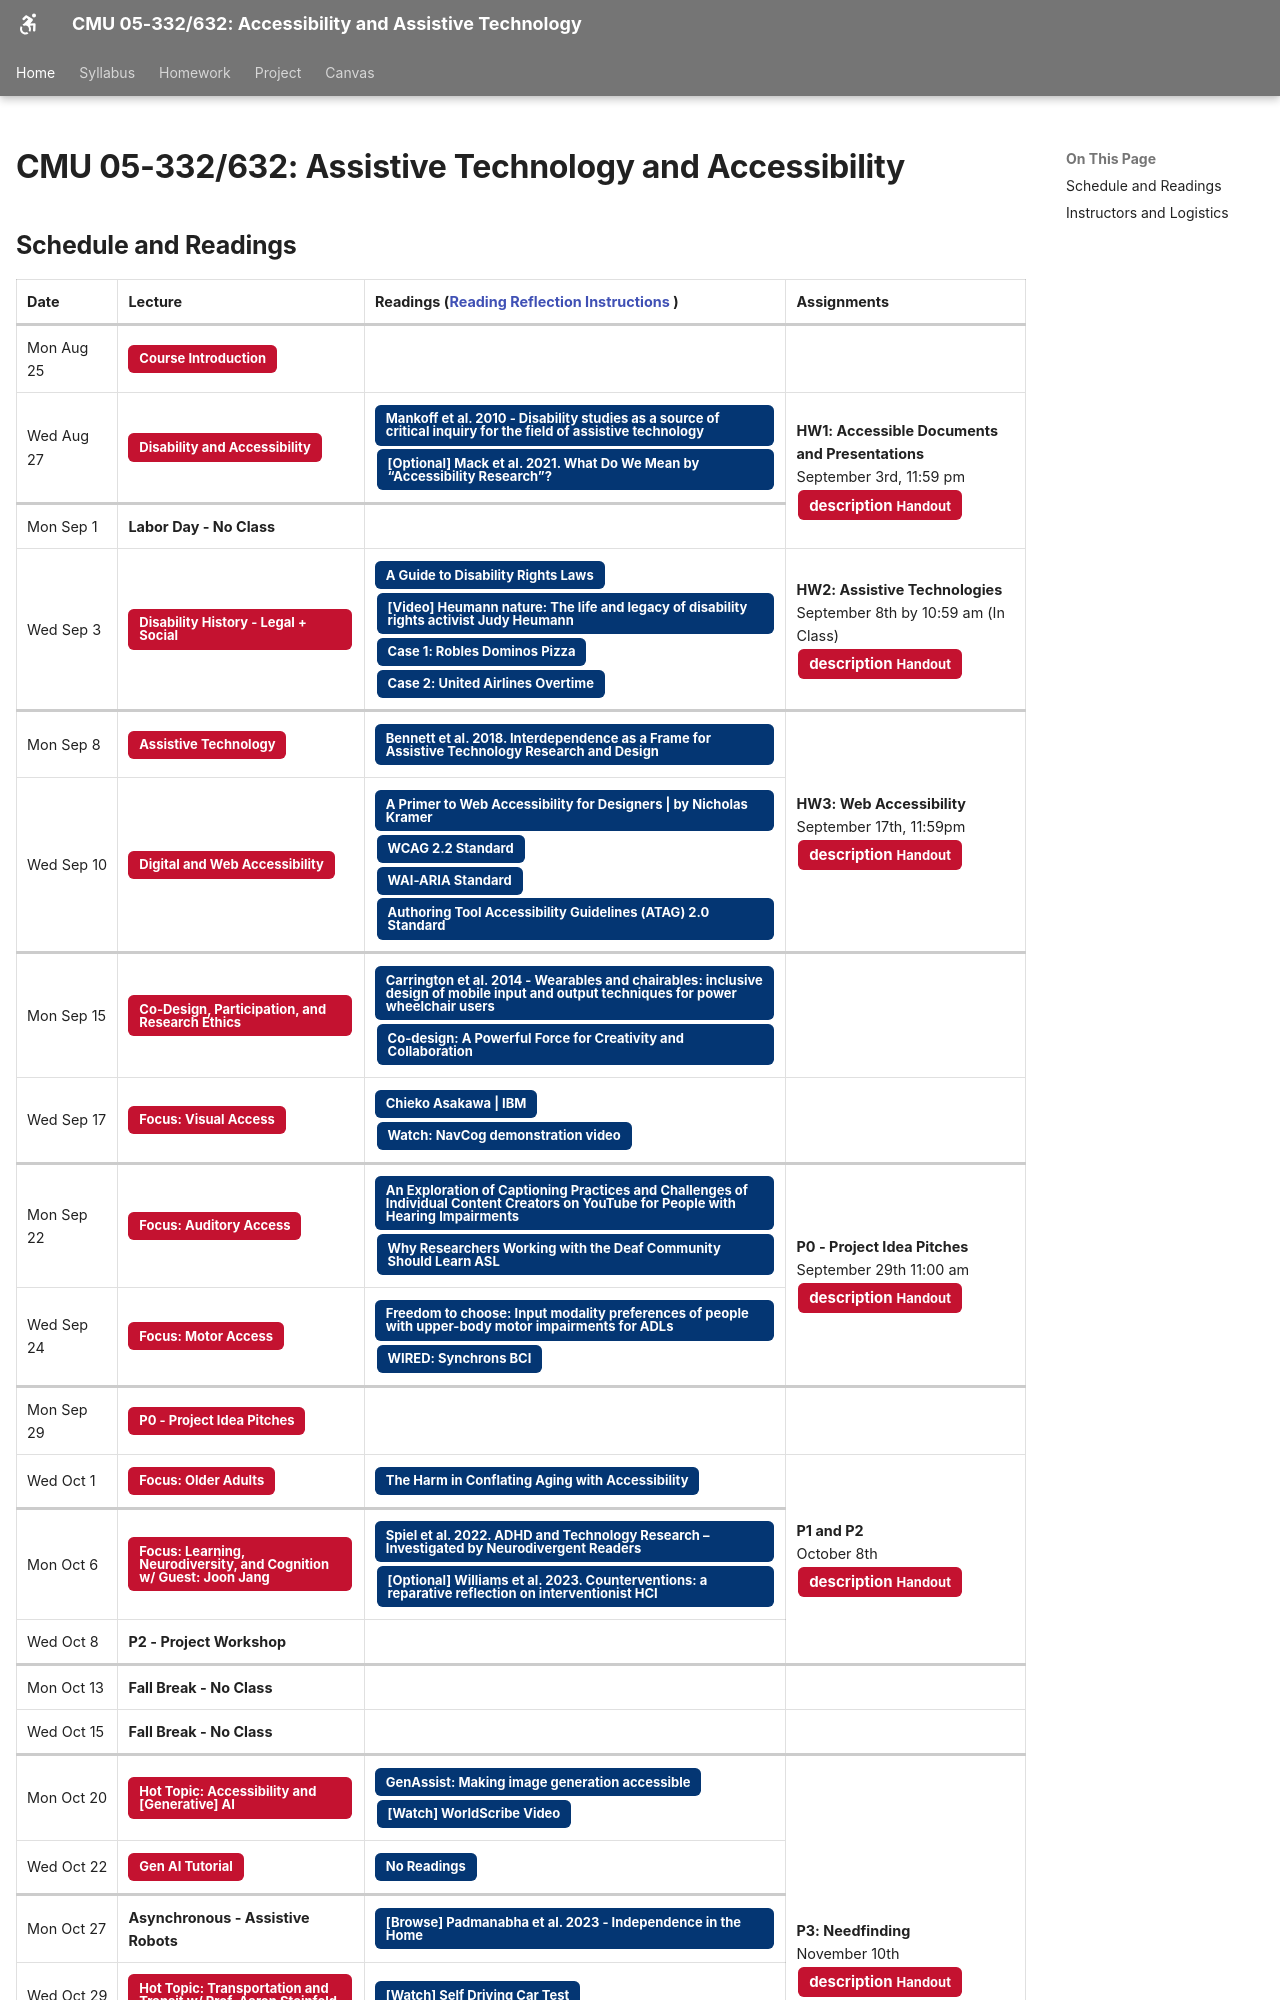

repository: cmu-05-332/cmu-05-332.github.io · page: index.html · generator: mkdocs

---
title: "CMU 05-332/632: Assistive Technology and Accessibility"
hide:
  - navigation
---


# CMU 05-332/632: Assistive Technology and Accessibility


## Schedule and Readings

<div id="schedule" markdown>

<!-- Loading in schedule from schedule.yaml -->

{%- set schedule = extra.schedule -%}

{% if schedule %}
{% set ns = namespace(recitation_days_left=0, homework_days_left=0) %}

<table>
    <thead>
        <th><b>Date</b></th>
        <th><b>Lecture</b></th>
        <th><b>Readings (</b><a href="readingreflections">Reading Reflection Instructions</a> )</th>
        <th><b>Assignments</b></th>
    </thead>
    <tbody>
        {% for schedule_day in schedule %}
        <tr>
            <td><span class="schedule-day">{{schedule_day.date}}</span></td>

            <td><span class="schedule-lecture">
                {% if schedule_day.lecture.name != "" and schedule_day.lecture.link != "" %}
                    <a class="label label-red" href="{{schedule_day.lecture.link}}" target="_blank">
                        {{schedule_day.lecture.name}}
                    </a>
                {% elif schedule_day.lecture.name != "" %}
                    <b>{{schedule_day.lecture.name}}</b>
                {% endif %}
            </span></td>

            <td><span class="schedule-reading">
                {% if schedule_day.readings != "" %}
                    {% for reading in schedule_day.readings %}
                        {% if reading.name != "" %}
                            <a class="label label-blue" href="{{reading.link}}" target="_blank">
                            {{reading.name}}
                            </a><br/>
                        {% endif %}
                    {% endfor %}
                {% endif %}
            </span></td>

            {% if schedule_day.homework.name != "" %}
                <td rowspan="{{schedule_day.homework.numDays}}"><span class="schedule-homework">
                    <b>{{schedule_day.homework.name}}</b>
                    <br/>
                    {{schedule_day.homework.deadline}}
                    <br/>
